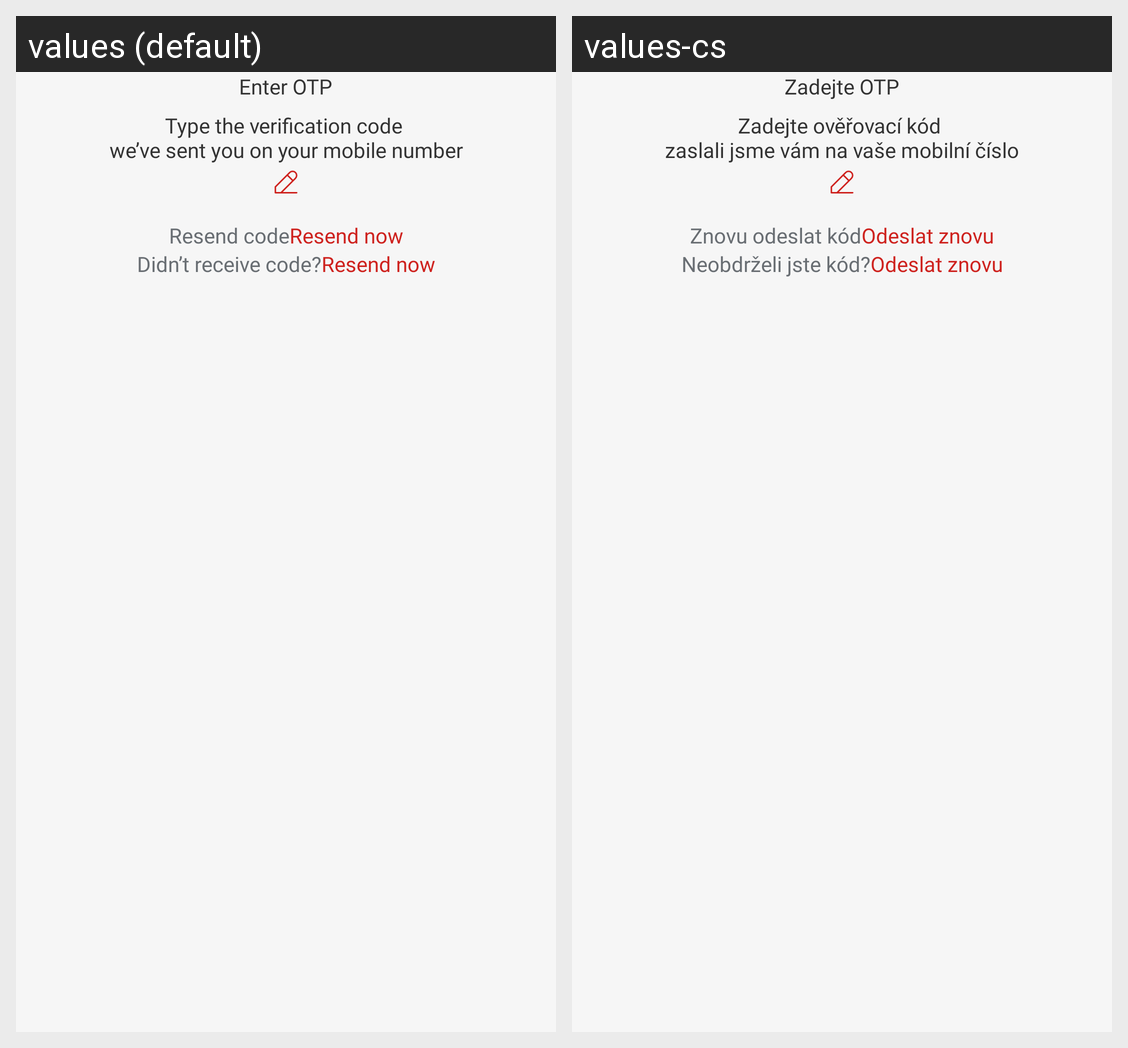

Locale-by-locale string values for the Android screen shown in this grid:
Android screen res/layout/activity_verify_phone.xml rendered under 2 locales, left to right: values (default), values-cs. Device: Nexus 5 (rendered at 1080×1920; each locale shown at half size, 540×960, under a caption strip naming it); theme Base.Theme.Svaggy.
Strings drawn on this screen, with the default value and each locale's value (text and hints the layout hard-codes, and strings that could not be matched under every locale, appear in the picture but are not listed):

enter_otp
  values: Enter OTP
  values-cs: Zadejte OTP

otp_msg_phone
  values: Type the verification code 
      we’ve sent you on your mobile number
  values-cs: Zadejte ověřovací kód 
      zaslali jsme vám na vaše mobilní číslo

resend_code
  values: Resend code
  values-cs: Znovu odeslat kód

resend_again
  values: Resend now
  values-cs: Odeslat znovu

otp_received
  values: Didn’t receive code?
  values-cs: Neobdrželi jste kód?
